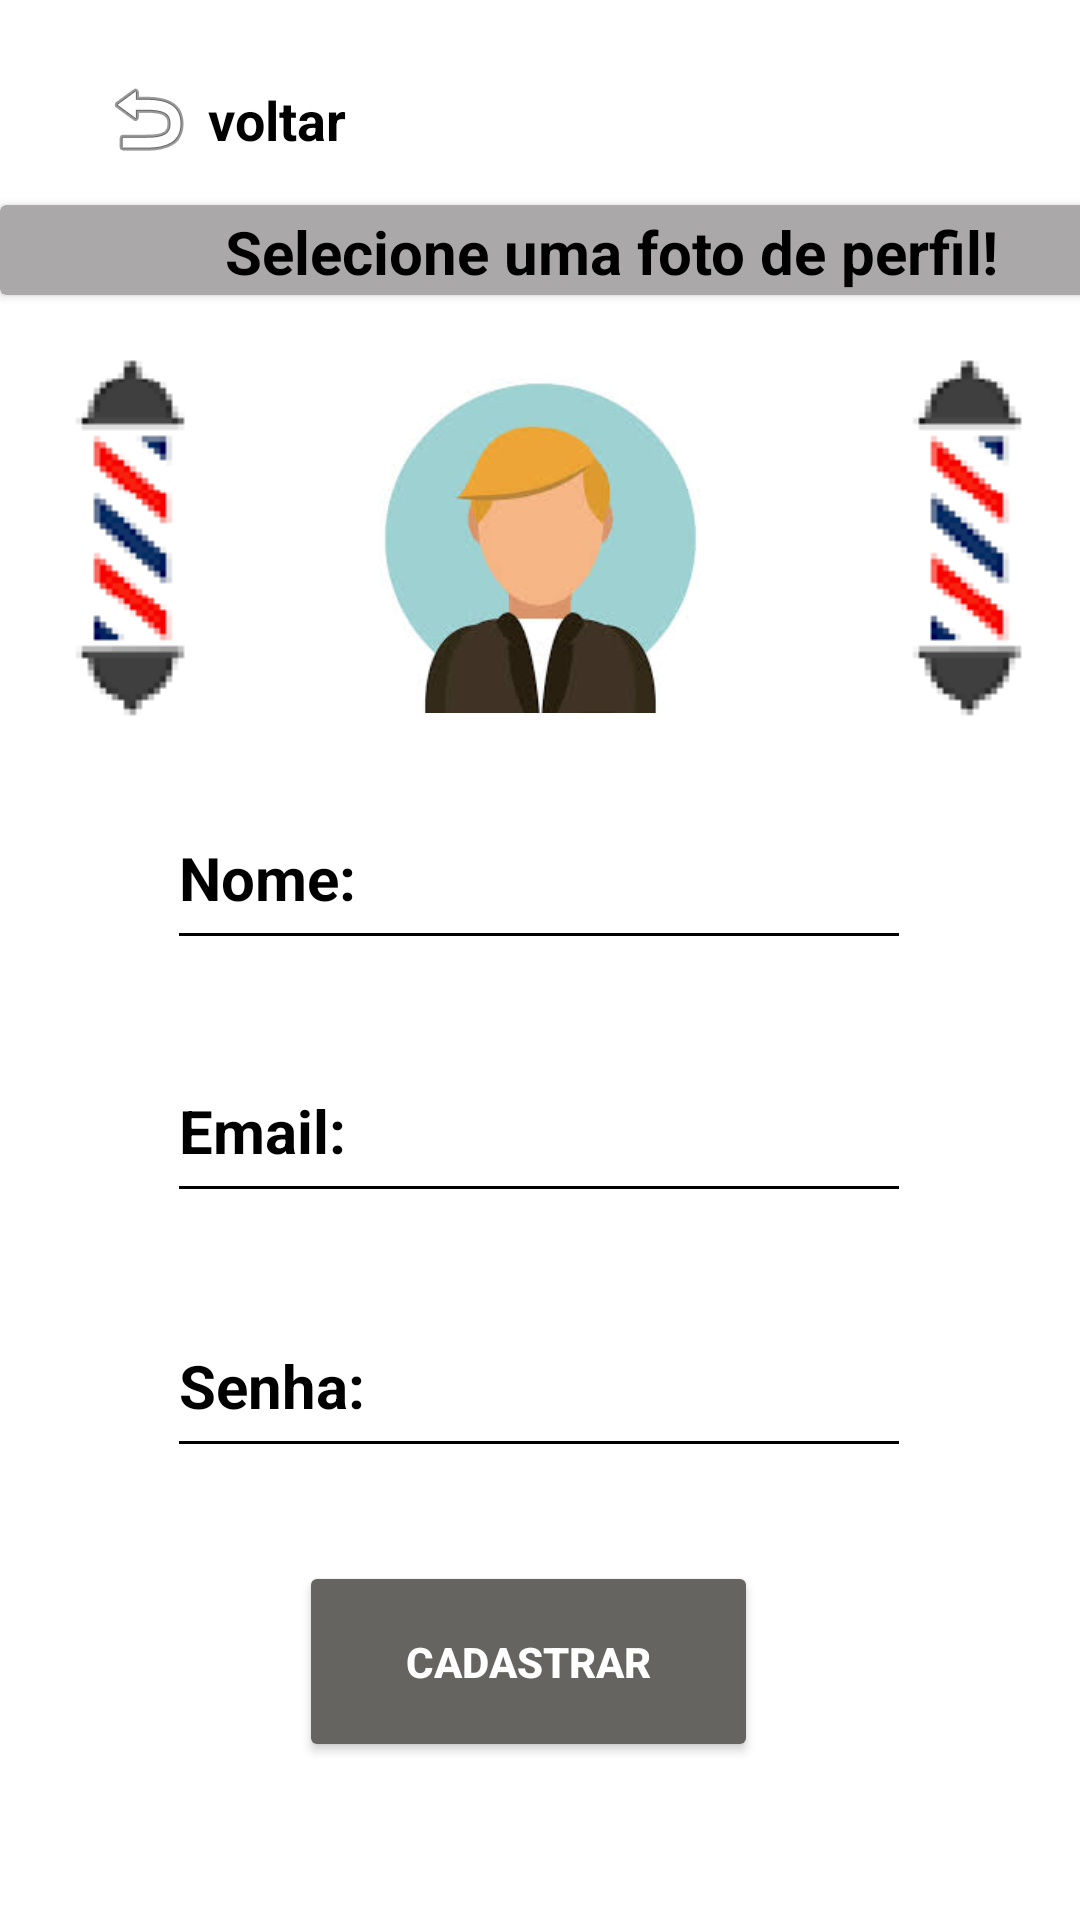

Layout XML and referenced resources for this Android screen:
<!-- AndroidManifest.xml: application theme Theme.BarbeariaSuper -->
<!-- res/layout/tela_cadastro.xml -->
<?xml version="1.0" encoding="utf-8"?>
<androidx.constraintlayout.widget.ConstraintLayout xmlns:android="http://schemas.android.com/apk/res/android"
    xmlns:app="http://schemas.android.com/apk/res-auto"
    xmlns:tools="http://schemas.android.com/tools"
    android:layout_width="match_parent"
    android:layout_height="match_parent"
    android:background="@color/white"
    tools:context=".TelaCadastro">

    <EditText
        android:id="@+id/email_cadastro"
        android:layout_width="248dp"
        android:layout_height="58dp"
        android:backgroundTint="#000000"
        android:ems="10"
        android:hint="Email:"
        android:inputType="textEmailAddress"
        android:textColor="@color/black"
        android:textColorHint="@color/black"
        android:textSize="20sp"
        android:textStyle="bold"
        app:layout_constraintBottom_toBottomOf="parent"
        app:layout_constraintEnd_toEndOf="parent"
        app:layout_constraintHorizontal_bias="0.496"
        app:layout_constraintStart_toStartOf="parent"
        app:layout_constraintTop_toTopOf="parent"
        app:layout_constraintVertical_bias="0.595" />

    <EditText
        android:id="@+id/senha_cadastro"
        android:layout_width="248dp"
        android:layout_height="58dp"
        android:backgroundTint="#000000"
        android:ems="10"
        android:hint="Senha:"
        android:inputType="textPassword"
        android:textColor="@color/black"
        android:textColorHint="@color/black"
        android:textSize="20sp"
        android:textStyle="bold"
        app:layout_constraintBottom_toBottomOf="parent"
        app:layout_constraintEnd_toEndOf="parent"
        app:layout_constraintHorizontal_bias="0.496"
        app:layout_constraintStart_toStartOf="parent"
        app:layout_constraintTop_toTopOf="parent"
        app:layout_constraintVertical_bias="0.741" />

    <EditText
        android:id="@+id/nome_cadastro"
        android:layout_width="248dp"
        android:layout_height="58dp"
        android:backgroundTint="#000000"
        android:ems="10"
        android:hint="Nome:"
        android:inputType="text"
        android:textColor="@color/black"
        android:textColorHint="@color/black"
        android:textSize="20sp"
        android:textStyle="bold"
        app:layout_constraintBottom_toBottomOf="parent"
        app:layout_constraintEnd_toEndOf="parent"
        app:layout_constraintHorizontal_bias="0.496"
        app:layout_constraintStart_toStartOf="parent"
        app:layout_constraintTop_toTopOf="parent"
        app:layout_constraintVertical_bias="0.45" />

    <ImageView
        android:id="@+id/image_cadastro"
        android:layout_width="133dp"
        android:layout_height="116dp"
        app:layout_constraintBottom_toBottomOf="parent"
        app:layout_constraintEnd_toEndOf="parent"
        app:layout_constraintStart_toStartOf="parent"
        app:layout_constraintTop_toTopOf="parent"
        app:layout_constraintVertical_bias="0.232"
        app:srcCompat="@drawable/images_homem_5" />

    <Button
        android:id="@+id/btn_cadastrar"
        android:layout_width="153dp"
        android:layout_height="67dp"
        android:backgroundTint="#656460"
        android:onClick="CadastrarUsuario"
        android:text="cadastrar"
        android:textStyle="bold"
        app:cornerRadius="100dp"
        app:layout_constraintBottom_toBottomOf="parent"
        app:layout_constraintEnd_toEndOf="parent"
        app:layout_constraintHorizontal_bias="0.482"
        app:layout_constraintStart_toStartOf="parent"
        app:layout_constraintTop_toTopOf="parent"
        app:layout_constraintVertical_bias="0.908" />

    <ImageButton
        android:id="@+id/btn_voltar_login"
        android:layout_width="wrap_content"
        android:layout_height="wrap_content"
        android:backgroundTint="@color/white"
        android:onClick="Retornar"
        app:layout_constraintBottom_toBottomOf="parent"
        app:layout_constraintEnd_toEndOf="parent"
        app:layout_constraintHorizontal_bias="0.07"
        app:layout_constraintStart_toStartOf="parent"
        app:layout_constraintTop_toTopOf="parent"
        app:layout_constraintVertical_bias="0.023"
        app:srcCompat="@android:drawable/ic_menu_revert" />

    <TextView
        android:id="@+id/textView4"
        android:layout_width="wrap_content"
        android:layout_height="wrap_content"
        android:text="voltar"
        android:textColor="@color/black"
        android:textSize="18sp"
        android:textStyle="bold"
        app:layout_constraintBottom_toBottomOf="parent"
        app:layout_constraintEnd_toEndOf="parent"
        app:layout_constraintHorizontal_bias="0.221"
        app:layout_constraintStart_toStartOf="parent"
        app:layout_constraintTop_toTopOf="parent"
        app:layout_constraintVertical_bias="0.045" />

    <androidx.cardview.widget.CardView
        android:layout_width="409dp"
        android:layout_height="30dp"
        android:backgroundTint="#AAA8A8"
        app:layout_constraintBottom_toBottomOf="parent"
        app:layout_constraintStart_toStartOf="parent"
        app:layout_constraintTop_toTopOf="parent"
        app:layout_constraintVertical_bias="0.112">

        <TextView
            android:id="@+id/textView5"
            android:layout_width="wrap_content"
            android:layout_height="wrap_content"
            android:layout_marginLeft="75dp"
            android:layout_marginTop="2dp"
            android:text="Selecione uma foto de perfil!"
            android:textColor="@color/black"
            android:textSize="20sp"
            android:textStyle="bold" />

    </androidx.cardview.widget.CardView>

    <ImageView
        android:id="@+id/imageView4"
        android:layout_width="wrap_content"
        android:layout_height="wrap_content"
        app:layout_constraintBottom_toBottomOf="parent"
        app:layout_constraintEnd_toEndOf="parent"
        app:layout_constraintHorizontal_bias="0.044"
        app:layout_constraintStart_toStartOf="parent"
        app:layout_constraintTop_toTopOf="parent"
        app:layout_constraintVertical_bias="0.21"
        app:srcCompat="@drawable/barbearia5" />

    <ImageView
        android:id="@+id/imageView5"
        android:layout_width="wrap_content"
        android:layout_height="wrap_content"
        app:layout_constraintBottom_toBottomOf="parent"
        app:layout_constraintEnd_toEndOf="parent"
        app:layout_constraintHorizontal_bias="0.955"
        app:layout_constraintStart_toStartOf="parent"
        app:layout_constraintTop_toTopOf="parent"
        app:layout_constraintVertical_bias="0.21"
        app:srcCompat="@drawable/barbearia5" />

</androidx.constraintlayout.widget.ConstraintLayout>
<!-- resources referenced by this layout -->
<resources>
  <color name="black">#FF000000</color>
  <color name="white">#FFFFFFFF</color>
  <!-- drawable barbearia5: png bitmap (drawable, 1275 bytes) -->
  <!-- drawable images_homem_5: jpg bitmap (drawable, 5127 bytes) -->
  <style name="Theme.BarbeariaSuper" parent="Theme.MaterialComponents.NoActionBar">
          
          <item name="colorPrimary">@color/purple_500</item>
          <item name="colorPrimaryVariant">@color/purple_700</item>
          <item name="colorOnPrimary">@color/white</item>
          
          <item name="colorSecondary">@color/teal_200</item>
          <item name="colorSecondaryVariant">@color/teal_700</item>
          <item name="colorOnSecondary">@color/black</item>
          
          <item name="android:statusBarColor">?attr/colorPrimaryVariant</item>
          
      </style>
  <color name="purple_500">#FF6200EE</color>
  <color name="purple_700">#FF3700B3</color>
  <color name="teal_200">#FF9800</color>
  <color name="teal_700">#FF018786</color>
</resources>
